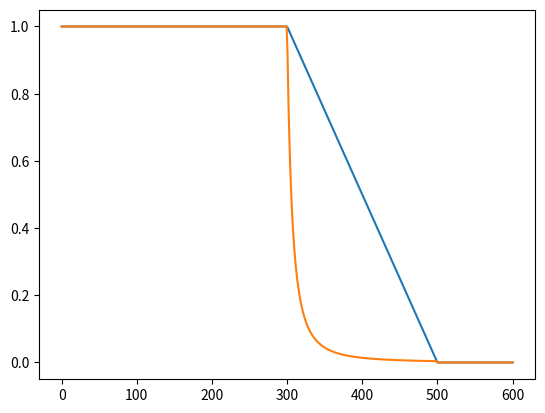

Recreate this plot in Python.

# Inverse square law
# ------------------

# [redacted]

# An apology in advance for what follows. Is my answer to the question: 'when
# the inverse square law reaches zero?' (well, never) and to the problem of
# have sounds with both minimum and maximum values in terms of distances.
# Of course, I have no real knowledge, so the code is terrible and probably
# I'm making the things worse rather than fixing them. But hey!, works!. :D

import numpy as np
import matplotlib.pyplot as plt

max_distance = 500
min_distance = 300

def Linear(distances):
	out = []
	for d in (distances):
		if d <= min_distance: out.append(1)
		elif d >= max_distance: out.append(0)
		else:
			out.append((d - max_distance) / (min_distance - max_distance))

	return out

def InverseSquare(distances):
	out = []
	for d in (distances):
		if d <= min_distance: out.append(1)
		elif d >= max_distance: out.append(0)
		else:
			interval = max_distance - min_distance
			h_displacement = (d - min_distance) / interval
			v_displacement = h_displacement * 15 + 1

			# Inverse square law, feeded with an value of 1..16
			#	1 because: 1 / (1 * 1) = 1
			#	16 because: 1 / (16 * 16) = 0.0039, an epsilon value
			value = 1 / (v_displacement * v_displacement)
			out.append(value)

	return out

##

x = np.linspace(0, 600, num = 500)

plt.plot(x, Linear(x))
plt.plot(x, InverseSquare(x))
plt.show()
